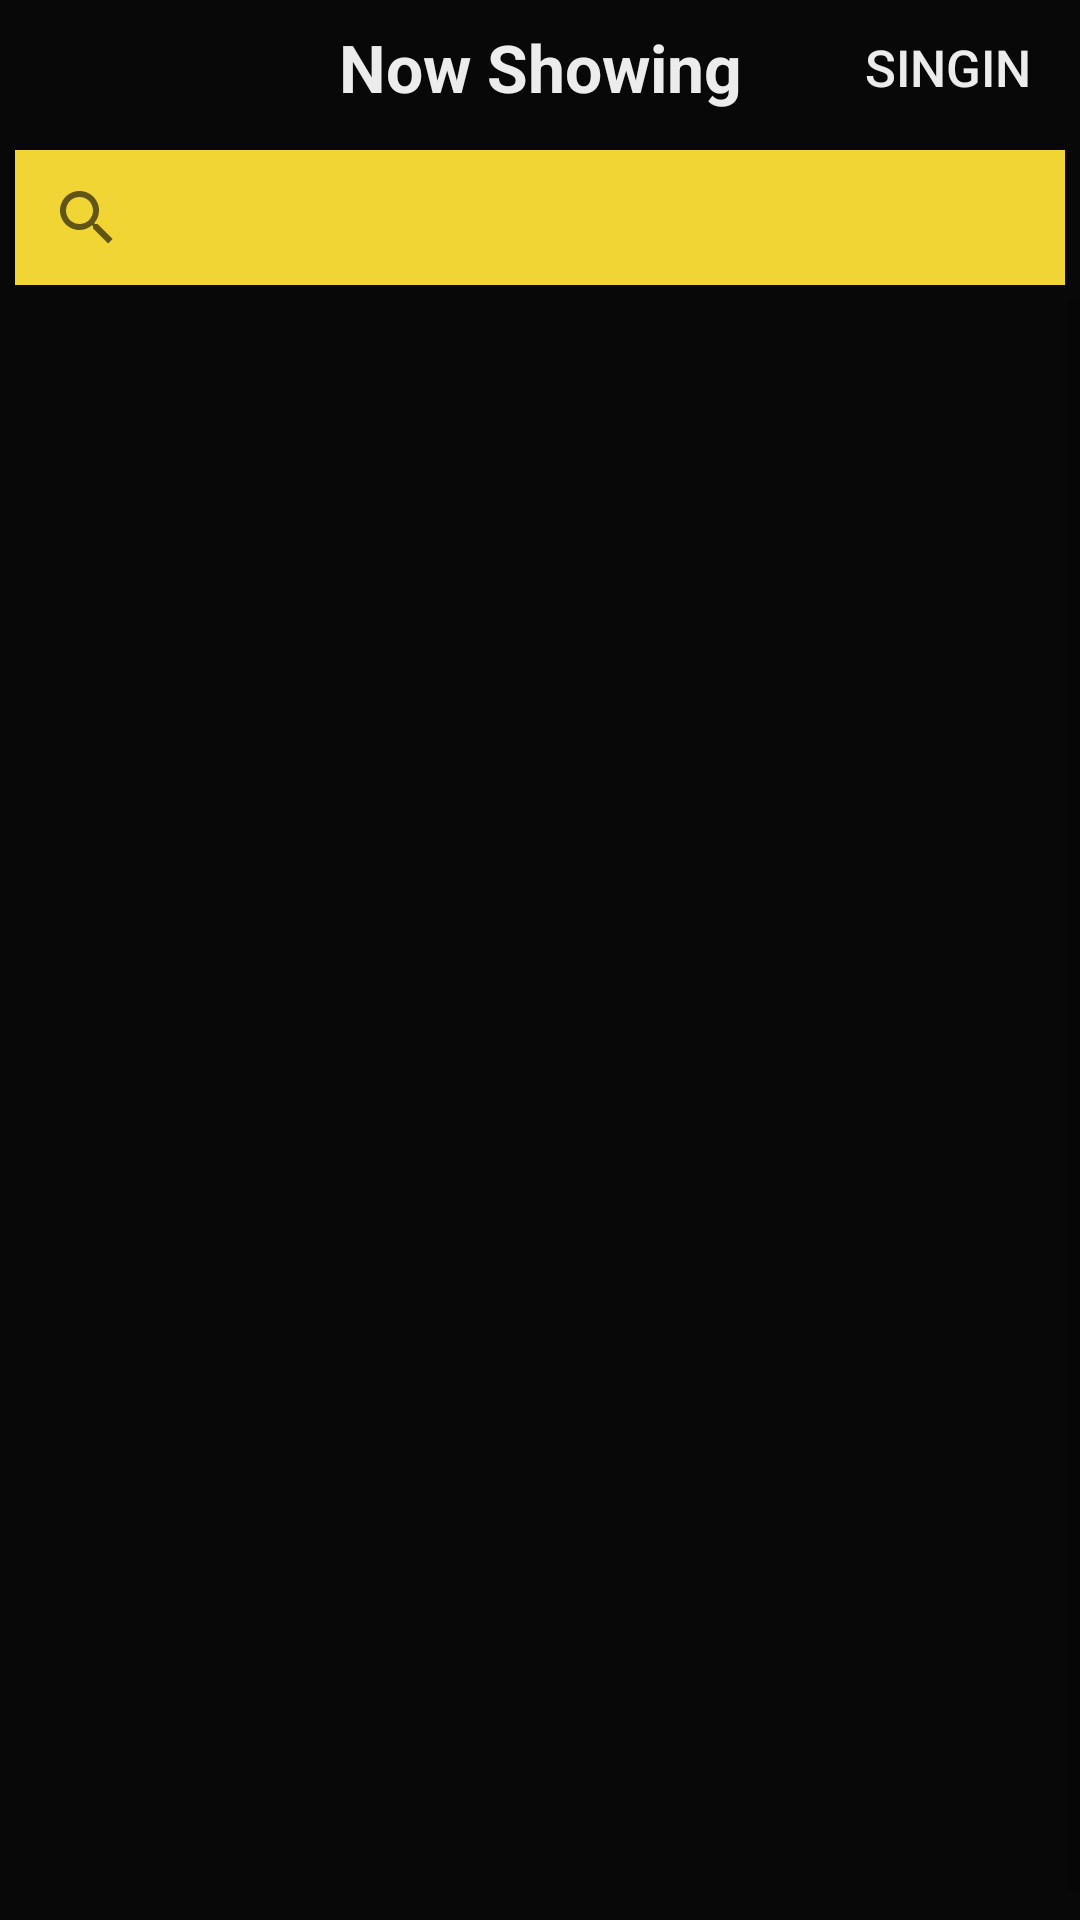

This screen was rendered from an Android layout file. Write that file and the resources it references.
<!-- AndroidManifest.xml: application theme AppTheme -->
<!-- res/layout/fragment_home.xml -->
<?xml version="1.0" encoding="utf-8"?>
<LinearLayout android:layout_width="match_parent"
    android:layout_height="match_parent"
    xmlns:tools="http://schemas.android.com/tools"
    android:orientation="vertical"
    tools:context=".customer.Home"
    android:fitsSystemWindows="true"
    android:background="@color/colorPrimaryDark"
    xmlns:android="http://schemas.android.com/apk/res/android">

        <android.support.v7.widget.Toolbar
            android:layout_width="match_parent"
            android:layout_height="45dp"
            android:gravity="center"
            android:layout_gravity="center"
            android:background="@color/colorPrimaryDark">

            <TextView
                android:layout_width="wrap_content"
                android:layout_height="match_parent"
                android:text="@string/now"
                android:textSize="@dimen/text_big"
                android:textStyle="bold"
                android:layout_gravity="center"
                android:textColor="@color/white"
                android:gravity="center"

                />

            <Button
                android:id="@+id/login"
                android:layout_width="wrap_content"
                android:layout_height="wrap_content"
                android:layout_gravity="end"
                android:background="@android:color/transparent"
                android:textSize="@dimen/text_medium"
                android:textColor="@color/white"
                android:text="Singin"/>

        </android.support.v7.widget.Toolbar>
    <LinearLayout
        android:layout_width="match_parent"
        android:layout_height="45dp"
        android:orientation="horizontal"
        android:layout_margin="5dp"
        android:background="@color/colorPrimaryDark">
        <SearchView
            android:layout_width="match_parent"
            android:id="@+id/search"
            android:layout_height="wrap_content"
            android:background="@color/gold"
            android:hint="search in movies"
            android:fontFamily="casual"


            android:drawableLeft="@drawable/search"
            />
        
            
            
            
            
            
            
            
            
            
            
            
            

           
               
               
               
               



        
            
            
            
            
            
            
           


    </LinearLayout>
    <ScrollView xmlns:android="http://schemas.android.com/apk/res/android"
        xmlns:tools="http://schemas.android.com/tools"
        android:layout_width="match_parent"
        android:fillViewport="true"
        android:background="@color/colorPrimaryDark"
        android:layout_height="match_parent"

        >


        <LinearLayout
            android:layout_width="match_parent"
            android:layout_height="match_parent"

            android:layout_margin="@dimen/margin10"
            android:orientation="vertical">
            <android.support.v7.widget.RecyclerView
                android:layout_height="match_parent"
                android:layout_width="match_parent"

                android:id="@+id/recycler"/>




        </LinearLayout>
    </ScrollView>
    </LinearLayout>
<!-- resources referenced by this layout -->
<resources>
  <color name="colorAccent">#ccb324</color>
  <color name="colorPrimaryDark">#080808</color>
  <color name="gold">#f1d534</color>
  <color name="transparent">#db000000</color>
      transparent
  <color name="white">#ececec</color>
  <dimen name="margin10">10dp</dimen>
  <dimen name="text_big">22sp</dimen>
  <dimen name="text_medium">17sp</dimen>
  <!-- drawable search: png bitmap (drawable, 16561 bytes) -->
  <string name="now">Now Showing </string>
  <string name="search">Search by movie name</string>
  <style name="AppTheme" parent="Theme.AppCompat.Light.NoActionBar">
          
          <item name="colorPrimary">@color/colorPrimary</item>
          <item name="colorPrimaryDark">@color/colorPrimaryDark</item>
          <item name="colorAccent">@color/colorAccent</item>
      </style>
  <color name="colorPrimary">#43423c</color>
</resources>
